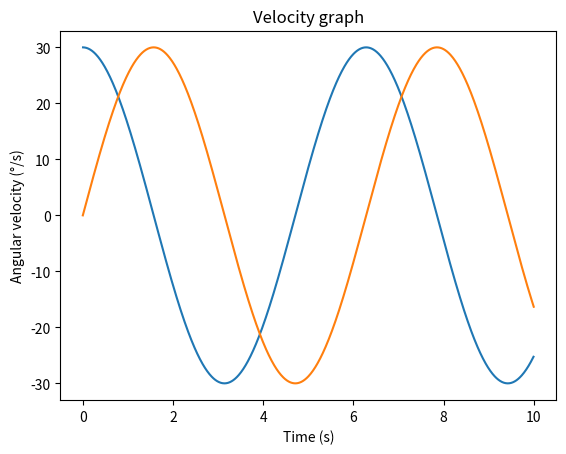

Source code (Python):
import numpy as np
import matplotlib.pyplot as plt

time = np.linspace(0,10,1000)
angles = 30*np.sin(time)

# estimate angular velocity using derivative
angles_delta = np.diff(angles)
print(f"Angle deltas: {angles_delta}")

time_delta = np.diff(time)

vel = angles_delta/time_delta

midpoint_time = (time[1:] + time[:-1])/2

plt.plot(midpoint_time,vel)
plt.xlabel("Time (s)")
plt.ylabel("Angular velocity (°/s)")
plt.title("Velocity graph")

plt.plot(time,angles)

plt.show()
